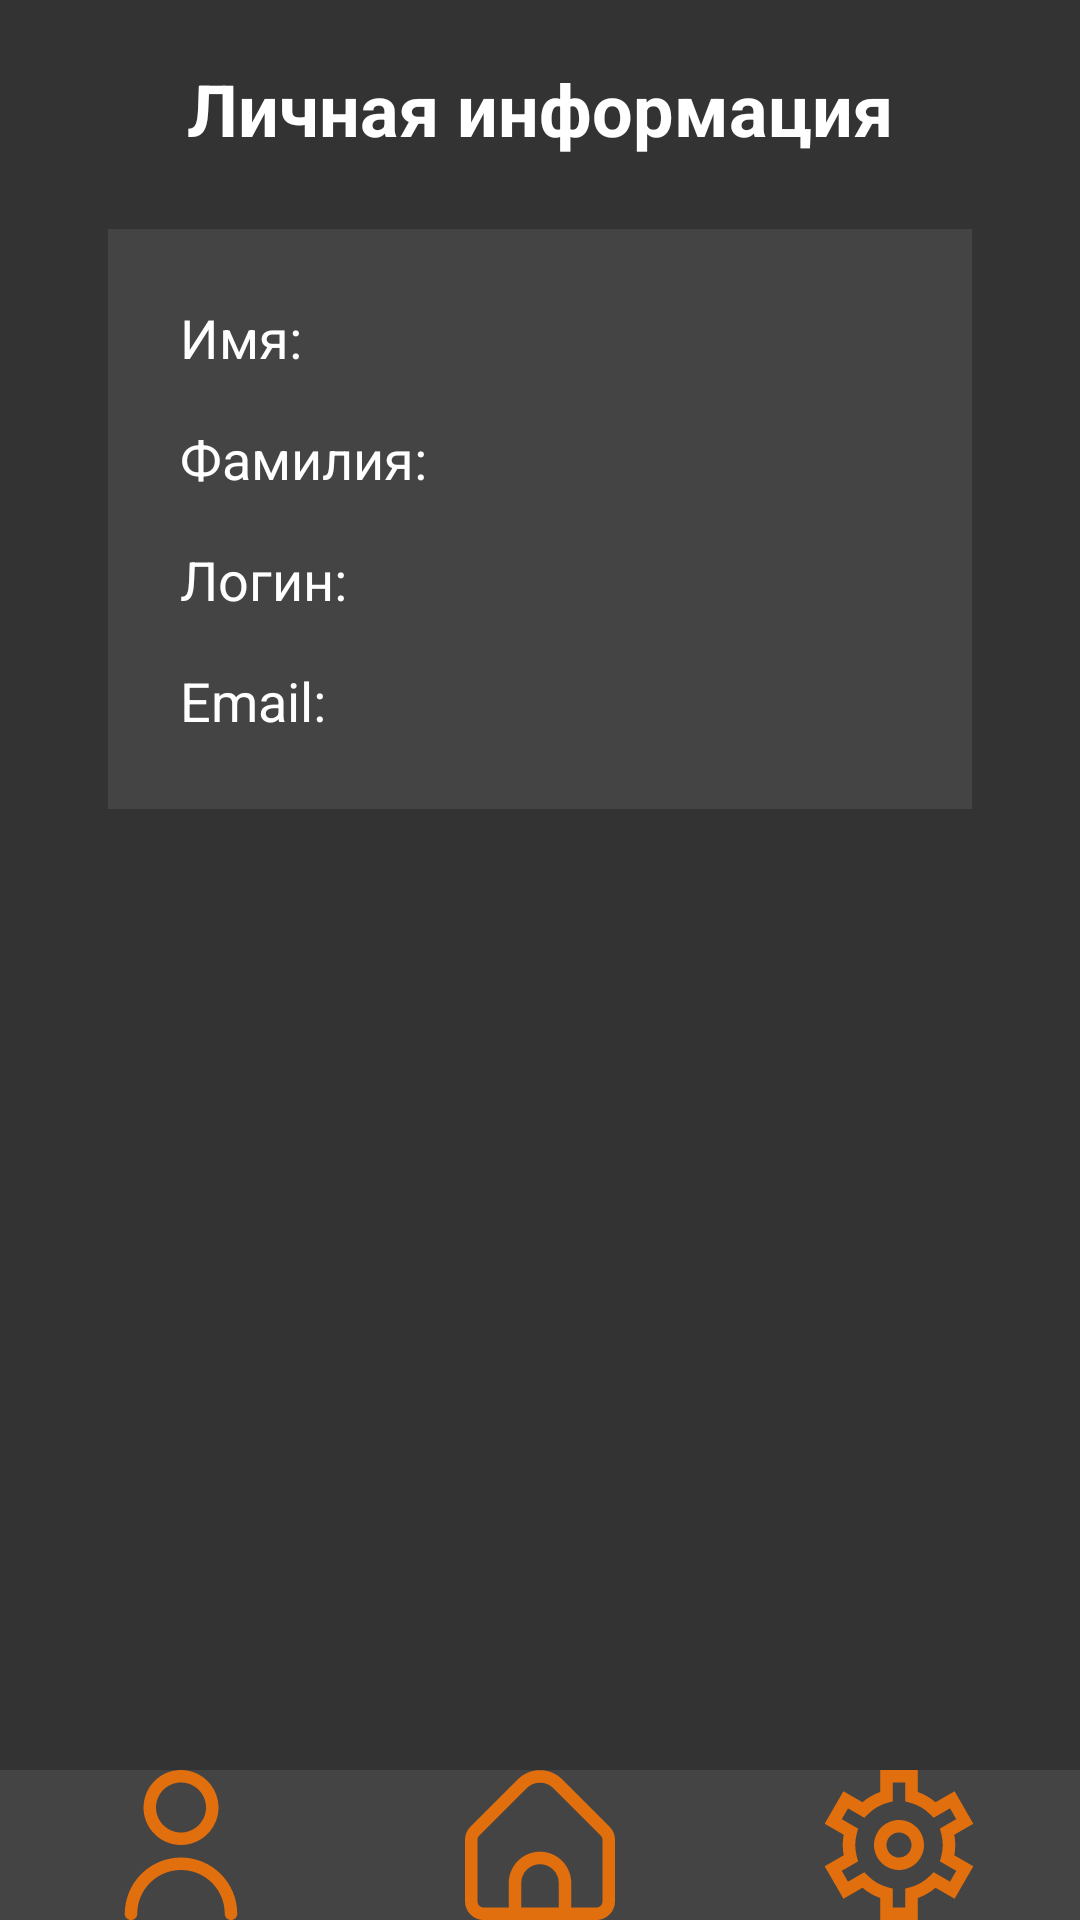

Layout XML and referenced resources for this Android screen:
<!-- AndroidManifest.xml: application theme Theme.Light -->
<!-- res/layout/profile_activity.xml -->
<?xml version="1.0" encoding="utf-8"?>
<RelativeLayout xmlns:android="http://schemas.android.com/apk/res/android"
    xmlns:app="http://schemas.android.com/apk/res-auto"
    xmlns:tools="http://schemas.android.com/tools"
    android:layout_width="match_parent"
    android:layout_height="match_parent"
    android:background="#333333">

    <FrameLayout
        android:id="@+id/contentFrame"
        android:layout_width="match_parent"
        android:layout_height="match_parent"
        android:layout_above="@id/navigationMenu"
        android:padding="20dp">

        <LinearLayout
            android:layout_width="match_parent"
            android:layout_height="wrap_content"
            android:orientation="vertical"
            android:gravity="center_horizontal">

            
            <TextView
                android:id="@+id/textViewTitle"
                android:layout_width="wrap_content"
                android:layout_height="wrap_content"
                android:text="Личная информация"
                android:textColor="#FFFFFF"
                android:textSize="24sp"
                android:textStyle="bold"
                android:paddingBottom="16dp" />

            
            <LinearLayout
                android:layout_width="match_parent"
                android:layout_height="wrap_content"
                android:orientation="vertical"
                android:background="#444444"
                android:padding="16dp"
                android:layout_marginTop="8dp"
                android:layout_marginBottom="16dp"
                android:layout_marginHorizontal="16dp"
                android:radius="12dp">

                <TextView
                    android:id="@+id/textViewName"
                    android:layout_width="wrap_content"
                    android:layout_height="wrap_content"
                    android:text="Имя: "
                    android:textColor="#FFFFFF"
                    android:textSize="18sp"
                    android:padding="8dp" />

                <TextView
                    android:id="@+id/textViewLastName"
                    android:layout_width="wrap_content"
                    android:layout_height="wrap_content"
                    android:text="Фамилия: "
                    android:textColor="#FFFFFF"
                    android:textSize="18sp"
                    android:padding="8dp" />

                <TextView
                    android:id="@+id/textViewUsername"
                    android:layout_width="wrap_content"
                    android:layout_height="wrap_content"
                    android:text="Логин: "
                    android:textColor="#FFFFFF"
                    android:textSize="18sp"
                    android:padding="8dp" />

                <TextView
                    android:id="@+id/textViewEmail"
                    android:layout_width="wrap_content"
                    android:layout_height="wrap_content"
                    android:text="Email: "
                    android:textColor="#FFFFFF"
                    android:textSize="18sp"
                    android:padding="8dp" />
            </LinearLayout>
        </LinearLayout>
    </FrameLayout>

    <androidx.constraintlayout.widget.ConstraintLayout
        android:id="@+id/navigationMenu"
        android:layout_width="match_parent"
        android:layout_height="wrap_content"
        android:layout_alignParentBottom="true"
        android:background="#444444"
        tools:ignore="ExtraText">

        <ImageButton
            android:id="@+id/buttonProfile"
            android:layout_width="0dp"
            android:layout_height="wrap_content"
            android:background="@android:color/transparent"
            android:contentDescription="Профиль"
            android:src="@drawable/fi_rr_user"
            app:layout_constraintEnd_toStartOf="@id/buttonHome"
            app:layout_constraintStart_toStartOf="parent"
            app:layout_constraintTop_toTopOf="parent"
            app:layout_constraintWidth_percent="0.33" />

        <ImageButton
            android:id="@+id/buttonHome"
            android:layout_width="0dp"
            android:layout_height="wrap_content"
            android:background="@android:color/transparent"
            android:src="@drawable/fi_rr_home"
            android:contentDescription="Главная"
            app:layout_constraintStart_toEndOf="@id/buttonProfile"
            app:layout_constraintEnd_toStartOf="@id/buttonSettings"
            app:layout_constraintTop_toTopOf="parent"
            app:layout_constraintWidth_percent="0.33" />

        <ImageButton
            android:id="@+id/buttonSettings"
            android:layout_width="0dp"
            android:layout_height="wrap_content"
            android:background="@android:color/transparent"
            android:src="@drawable/fi_rs_settings"
            android:contentDescription="Настройки"
            app:layout_constraintStart_toEndOf="@id/buttonHome"
            app:layout_constraintEnd_toEndOf="parent"
            app:layout_constraintTop_toTopOf="parent"
            app:layout_constraintWidth_percent="0.33" />

    </androidx.constraintlayout.widget.ConstraintLayout>

</RelativeLayout>
<!-- resources referenced by this layout -->
<resources>
  <!-- drawable fi_rr_home (drawable) -->
  <vector xmlns:android="http://schemas.android.com/apk/res/android"
      android:width="50dp"
      android:height="50dp"
      android:viewportWidth="50"
      android:viewportHeight="50">
    <group>
      <clip-path
          android:pathData="M0,0h50v50h-50z"/>
      <path
          android:pathData="M48.169,18.894L32.367,3.089C30.411,1.139 27.762,0.044 25,0.044C22.239,0.044 19.589,1.139 17.634,3.089L1.832,18.894C1.249,19.472 0.787,20.161 0.473,20.919C0.159,21.678 -0.002,22.491 0,23.312V43.764C0,45.422 0.659,47.012 1.831,48.184C3.003,49.356 4.593,50.014 6.25,50.014H43.75C45.408,50.014 46.998,49.356 48.17,48.184C49.342,47.012 50,45.422 50,43.764V23.312C50.003,22.491 49.842,21.678 49.528,20.919C49.213,20.161 48.752,19.472 48.169,18.894ZM31.25,45.848H18.75V37.652C18.75,35.994 19.409,34.405 20.581,33.232C21.753,32.06 23.343,31.402 25,31.402C26.658,31.402 28.248,32.06 29.42,33.232C30.592,34.405 31.25,35.994 31.25,37.652V45.848ZM45.834,43.764C45.834,44.317 45.614,44.847 45.223,45.238C44.833,45.628 44.303,45.848 43.75,45.848H35.417V37.652C35.417,34.889 34.32,32.24 32.366,30.286C30.413,28.333 27.763,27.235 25,27.235C22.238,27.235 19.588,28.333 17.635,30.286C15.681,32.24 14.584,34.889 14.584,37.652V45.848H6.25C5.698,45.848 5.168,45.628 4.777,45.238C4.387,44.847 4.167,44.317 4.167,43.764V23.312C4.169,22.76 4.388,22.231 4.777,21.839L20.58,6.042C21.754,4.873 23.343,4.216 25,4.216C26.657,4.216 28.247,4.873 29.421,6.042L45.223,21.846C45.611,22.236 45.83,22.762 45.834,23.312V43.764Z"
          android:fillColor="#E26F0D"/>
    </group>
  </vector>
  <!-- drawable fi_rr_user (drawable) -->
  <vector xmlns:android="http://schemas.android.com/apk/res/android"
      android:width="50dp"
      android:height="50dp"
      android:viewportWidth="50"
      android:viewportHeight="50">
    <group>
      <clip-path
          android:pathData="M0,0h50v50h-50z"/>
      <path
          android:pathData="M25,25C27.472,25 29.889,24.267 31.945,22.893C34,21.52 35.602,19.567 36.549,17.283C37.495,14.999 37.742,12.486 37.26,10.061C36.778,7.636 35.587,5.409 33.839,3.661C32.091,1.913 29.863,0.722 27.439,0.24C25.014,-0.242 22.5,0.005 20.216,0.951C17.932,1.897 15.98,3.5 14.607,5.555C13.233,7.611 12.5,10.028 12.5,12.5C12.503,15.814 13.821,18.992 16.165,21.335C18.508,23.679 21.686,24.997 25,25ZM25,4.167C26.648,4.167 28.259,4.655 29.63,5.571C31,6.487 32.068,7.788 32.699,9.311C33.33,10.834 33.495,12.509 33.173,14.126C32.852,15.742 32.058,17.227 30.893,18.392C29.727,19.558 28.242,20.352 26.626,20.673C25.009,20.995 23.334,20.83 21.811,20.199C20.288,19.568 18.987,18.5 18.071,17.13C17.155,15.759 16.667,14.148 16.667,12.5C16.667,10.29 17.545,8.17 19.107,6.607C20.67,5.045 22.79,4.167 25,4.167Z"
          android:fillColor="#E26F0D"/>
      <path
          android:pathData="M25,29.168C20.029,29.174 15.263,31.151 11.748,34.666C8.233,38.181 6.255,42.947 6.25,47.918C6.25,48.471 6.469,49 6.86,49.391C7.251,49.782 7.781,50.001 8.333,50.001C8.886,50.001 9.416,49.782 9.806,49.391C10.197,49 10.417,48.471 10.417,47.918C10.417,44.05 11.953,40.341 14.688,37.606C17.423,34.871 21.132,33.335 25,33.335C28.868,33.335 32.577,34.871 35.312,37.606C38.047,40.341 39.583,44.05 39.583,47.918C39.583,48.471 39.803,49 40.194,49.391C40.584,49.782 41.114,50.001 41.667,50.001C42.219,50.001 42.749,49.782 43.14,49.391C43.53,49 43.75,48.471 43.75,47.918C43.744,42.947 41.767,38.181 38.252,34.666C34.737,31.151 29.971,29.174 25,29.168Z"
          android:fillColor="#E26F0D"/>
    </group>
  </vector>
  <!-- drawable fi_rs_settings: vector/xml drawable (drawable, 2271 chars, omitted) -->
  <style name="Theme.Light" parent="Theme.AppCompat.Light.DarkActionBar">
  
  
      </style>
</resources>
